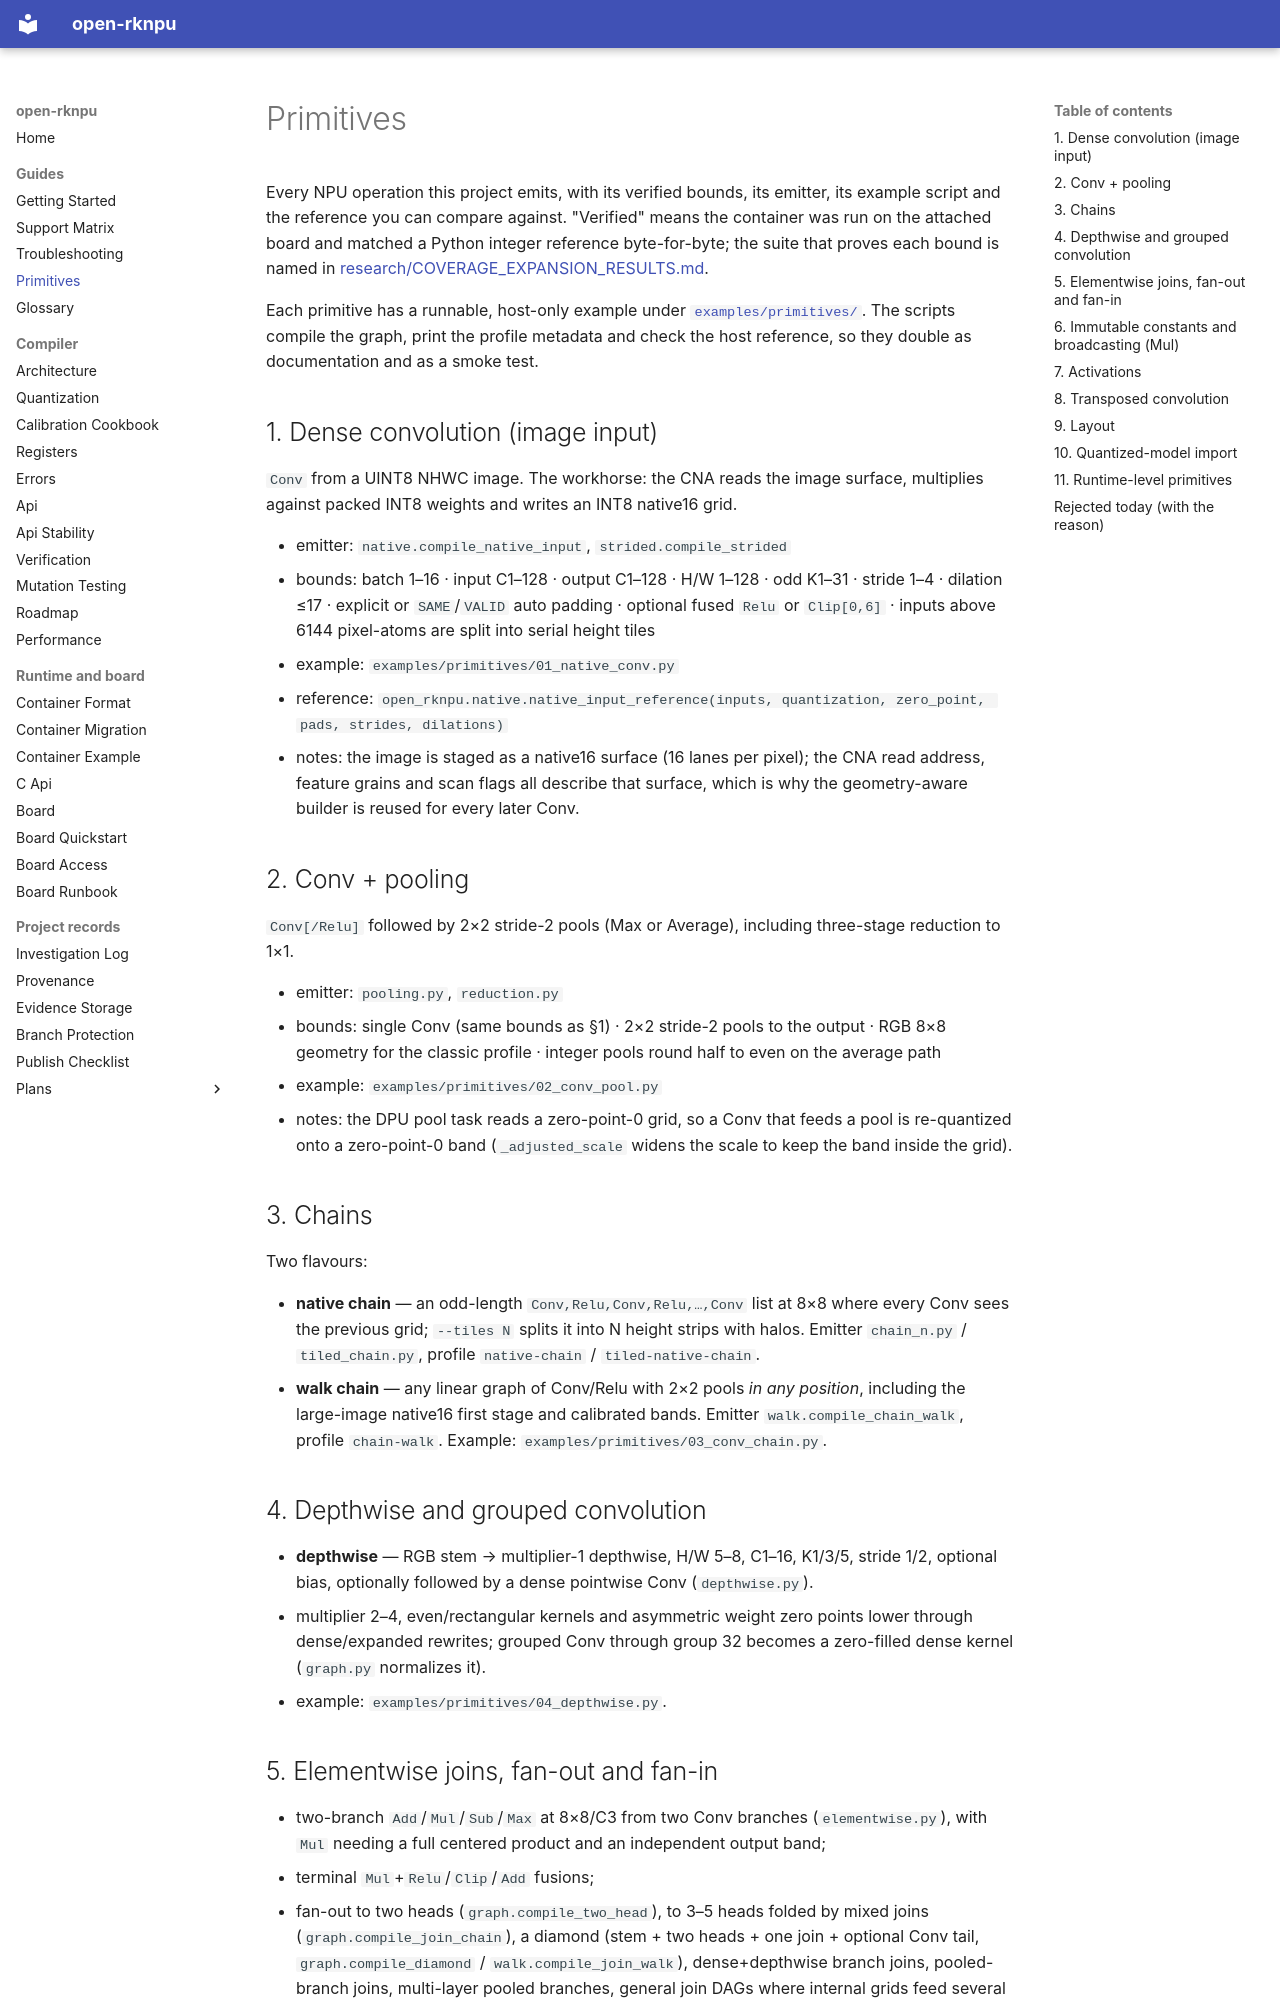

repository: dnhkng/open-rknpu · page: primitives/index.html · generator: mkdocs

# Primitives

Every NPU operation this project emits, with its verified bounds, its emitter, its example
script and the reference you can compare against. "Verified" means the container was run on
the attached board and matched a Python integer reference byte-for-byte; the suite that
proves each bound is named in [research/COVERAGE_EXPANSION_RESULTS.md](../research/COVERAGE_EXPANSION_RESULTS.md).

Each primitive has a runnable, host-only example under
[`examples/primitives/`](../examples/primitives/README.md). The scripts compile the graph,
print the profile metadata and check the host reference, so they double as documentation
and as a smoke test.

## 1. Dense convolution (image input)

`Conv` from a UINT8 NHWC image. The workhorse: the CNA reads the image surface, multiplies
against packed INT8 weights and writes an INT8 native16 grid.

* emitter: `native.compile_native_input`, `strided.compile_strided`
* bounds: batch 1–16 · input C1–128 · output C1–128 · H/W 1–128 · odd K1–31 · stride 1–4 ·
  dilation ≤17 · explicit or `SAME`/`VALID` auto padding · optional fused `Relu` or
  `Clip[0,6]` · inputs above 6144 pixel-atoms are split into serial height tiles
* example: `examples/primitives/01_native_conv.py`
* reference: `open_rknpu.native.native_input_reference(inputs, quantization, zero_point, pads, strides, dilations)`
* notes: the image is staged as a native16 surface (16 lanes per pixel); the CNA read
  address, feature grains and scan flags all describe that surface, which is why the
  geometry-aware builder is reused for every later Conv.

## 2. Conv + pooling

`Conv[/Relu]` followed by 2×2 stride-2 pools (Max or Average), including three-stage
reduction to 1×1.

* emitter: `pooling.py`, `reduction.py`
* bounds: single Conv (same bounds as §1) · 2×2 stride-2 pools to the output · RGB 8×8
  geometry for the classic profile · integer pools round half to even on the average path
* example: `examples/primitives/02_conv_pool.py`
* notes: the DPU pool task reads a zero-point-0 grid, so a Conv that feeds a pool is
  re-quantized onto a zero-point-0 band (`_adjusted_scale` widens the scale to keep the
  band inside the grid).

## 3. Chains

Two flavours:

* **native chain** — an odd-length `Conv,Relu,Conv,Relu,…,Conv` list at 8×8 where every
  Conv sees the previous grid; `--tiles N` splits it into N height strips with halos.
  Emitter `chain_n.py` / `tiled_chain.py`, profile `native-chain` / `tiled-native-chain`.
* **walk chain** — any linear graph of Conv/Relu with 2×2 pools *in any position*,
  including the large-image native16 first stage and calibrated bands.
  Emitter `walk.compile_chain_walk`, profile `chain-walk`.
  Example: `examples/primitives/03_conv_chain.py`.

## 4. Depthwise and grouped convolution

* **depthwise** — RGB stem → multiplier-1 depthwise, H/W 5–8, C1–16, K1/3/5, stride 1/2,
  optional bias, optionally followed by a dense pointwise Conv (`depthwise.py`).
* multiplier 2–4, even/rectangular kernels and asymmetric weight zero points lower through
  dense/expanded rewrites; grouped Conv through group 32 becomes a zero-filled dense
  kernel (`graph.py` normalizes it).
* example: `examples/primitives/04_depthwise.py`.
